Photos from the image-classification dataset "images" in the GitHub repository 2026-1-NCC5/Projeto10. Its 6 classes are: acucar, arroz, cafe, feijao, macarrao, outros.

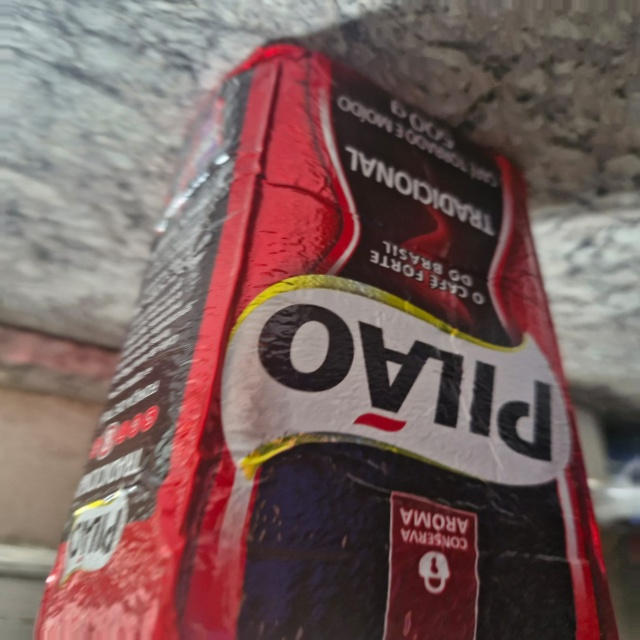
Label: outros

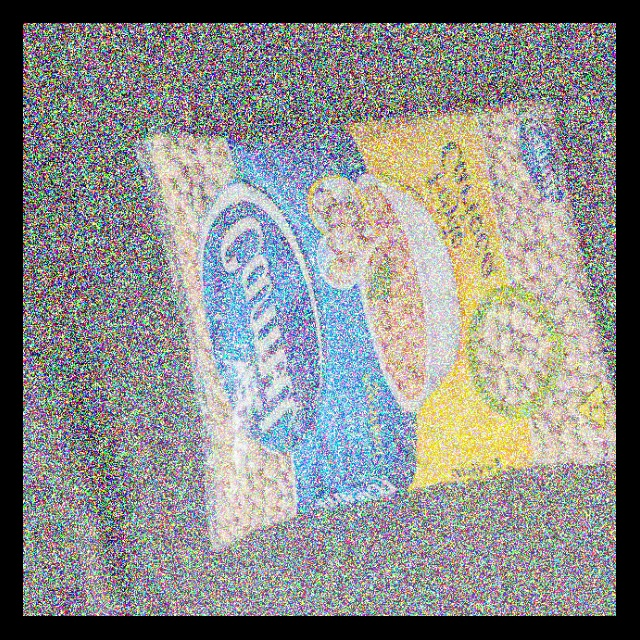
Label: feijao

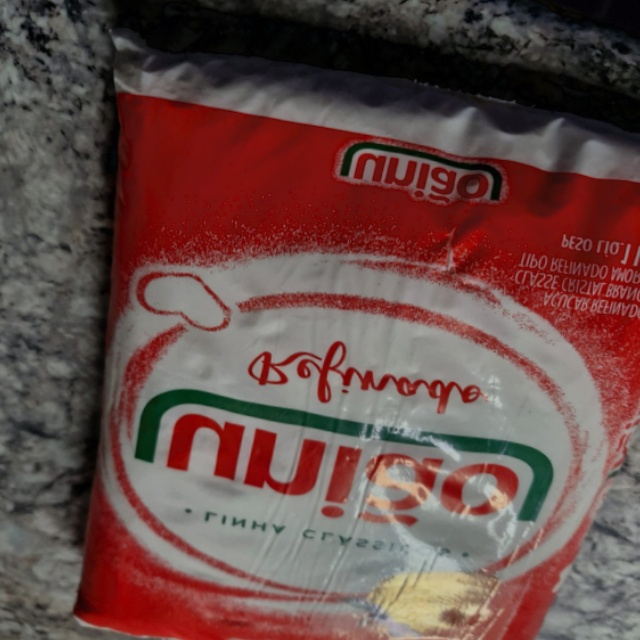
Label: outros

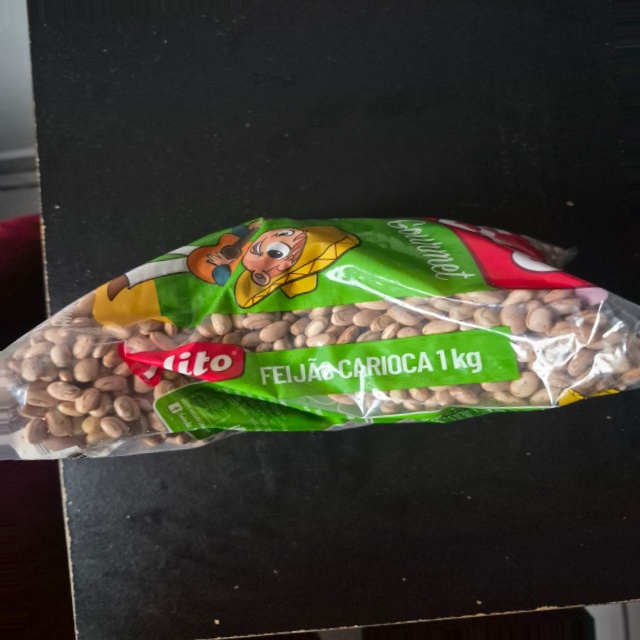
Label: feijao

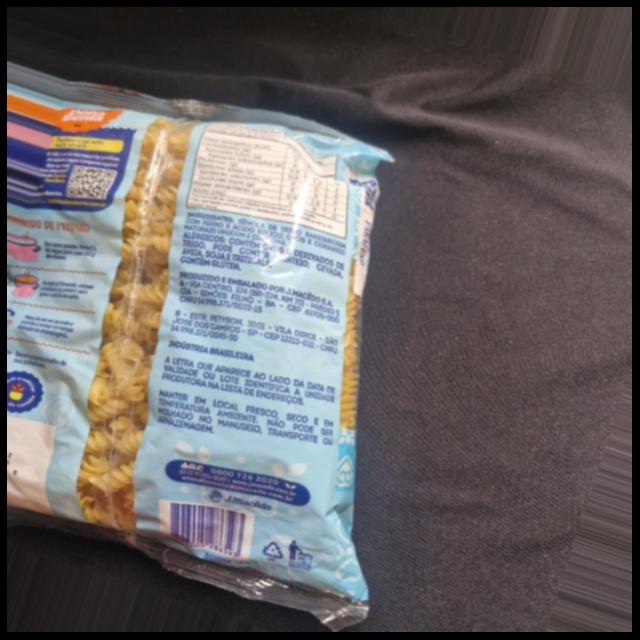
Label: outros

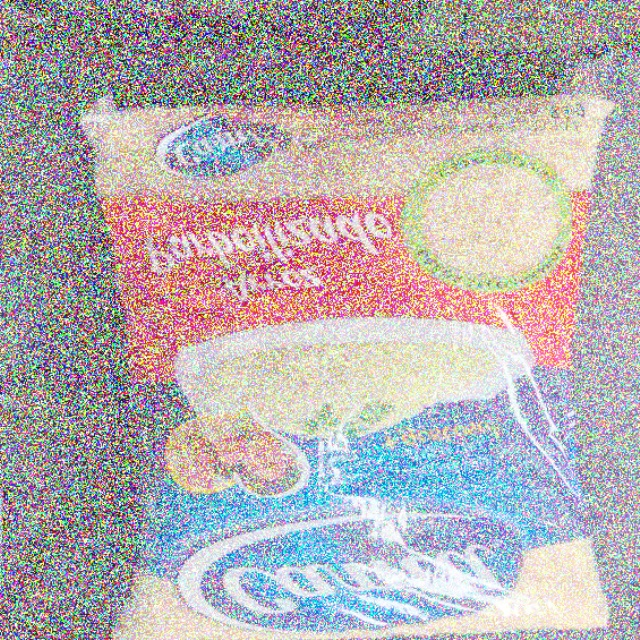
Label: arroz
